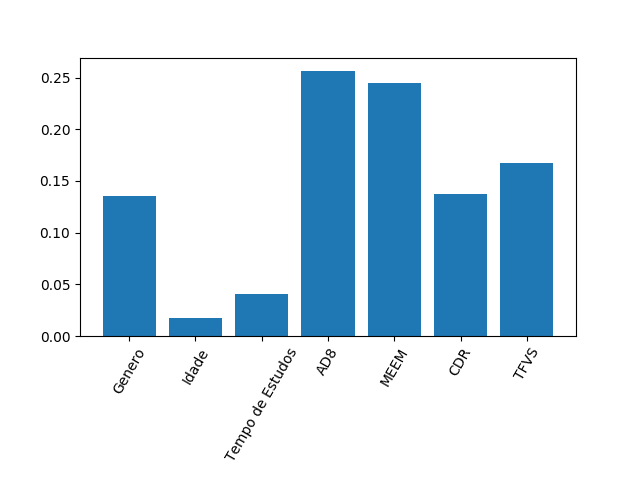

The file beside this chart, header and first rows:
0.13538910250262057, 0.01735469634460745, 0.040895086289700316, 0.2565649452448436, 0.24519574974455932, 0.13712772096419137, 0.16747269890947758
0.0, 3.469446951953614e-18, 2.0816681711721685e-17, 1.1102230246251565e-16, 5.551115123125783e-17, 2.7755575615628914e-17, 8.326672684688674e-17
